pico-8 play session: hold → + tap 🅾

[t = 1 s] hold → ~1s, tap 🅾 ~2×
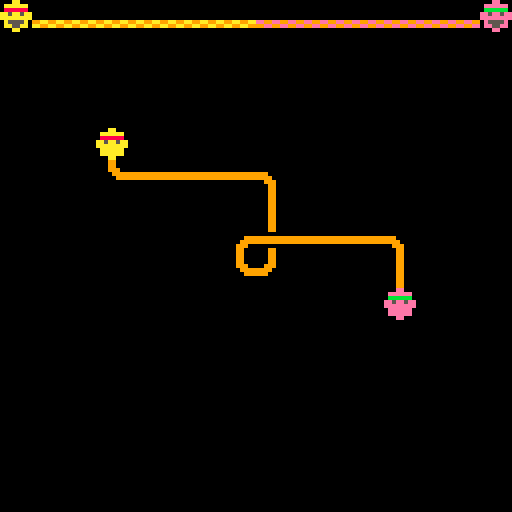

pico-8 cartridge
version 27
__lua__
--noodl love
--by thomas michael wallace

game={
 s=nil--current screen
}

function _init()
 --init_title()
 init_game()
end

function _update()
 game.s.u()
end

function _draw()
 game.s.d()
end
-->8
--people

players={}

function m_player(x,y,c)
 local p={
  x=x,--rel. map x
  y=y,--rel. map y
  c=c,--true if n/invert ctrl
  w=false,--true if win
  d=false,--true if die
  t=0,--ticker
  s=0,--noodle eaten
  move=function(_,d)
   if(_.w or _.d)then
    return
   end
   local s=_.c and 1 or -1
   
   local dx=s*d.x
   local dy=s*d.y
   
   local f=-1
   if(dx==-1)f=0
   if(dx==1)f=1
   if(dy==-1)f=2
   if(dy==1)f=3
   
   local mx=_.x+dx+level.mx
   local my=_.y+dy+level.my
   local t=mget(mx,my)
   if fget(t)==0 then
    --empty space
    return
   end
   if fget(t,4) and not fget(t,f) then
    --cross road
    return
   end

   mx-=dx
   my-=dy
   t=mget(mx,my)
   if fget(t,f) then
    --move player
		  _.x+=dx
		  _.y+=dy
    
    if fget(t,7) and t>32 then
     --half double stright
     mset(mx,my,t-32)
    elseif fget(t,4) then
     --clear cross road
     mset(mx,my,t-1)
    else
     --delete tile
     mset(mx,my,0)
    end
    
    _.t=8--trigger animation
    _.s+=1--add to eaten score
   end
  end,
  animate=function(_)
   if(_.t>0)_.t-=1
  end,
  draw=function(_)
   local n=82
   if _.d then
    n=_.c and 69 or 101
    if(_.t>8)n-=1
    if(_.t>0)n-=1
   elseif _.w then
    if(_.t>8)n-=1
    if(_.t>0)n-=1
   else
    n=_.c and 64 or 96
    if(_.t>0)n+=1
   end
   spr(n,_.x*8,_.y*8)
  end,
 }
 return p
end

function update_game()
 --direction
 local d={x=0,y=0}
 if(btnp(0))d.x-=1
 if(btnp(1))d.x+=1
 if(btnp(2))d.y-=1
 if(btnp(3))d.y+=1
 if(d.x~=0 and d.y~=0)d.y=0
 if d.x~=0 or d.y~=0 then
	 for p in all(players) do
	  p:move(d)
	 end
	end
 
 --swap
 if(btnp(4))then
  for p in all(players) do
   p.c=not p.c
  end
 end
 
 --anim
 for p in all(players) do
  p:animate()
 end
 
 check_win()
end

function draw_game()
 cls()
 map(level.mx,level.my,0,0,16,16)
 for p in all(players) do
  p:draw()
 end
 draw_hud()
end
-->8
--noodle

level={mx=0,my=0}

function init_game()
 --recover map
 reload(0x2000,0x2000,0x1000)
 set_map()
 game.s={u=update_game,d=draw_game}
end

function set_map()
 --regenerate players
 players={}
 for mx=level.mx,level.mx+15 do
  for my=level.my,level.my+15 do
   local t=mget(mx,my)
   local c=nil
   if(fget(t,5))c=true
   if(fget(t,6))c=false
   if c~=nil then
    local p=m_player(mx-level.mx,my-level.my,c)
    add(players,p)
   end
  end
 end
end

function check_win()
 --check win
 for p0 in all(players) do
  for p1 in all(players) do
   if p0~=p1 and not p0.w then 
	   if p0.x==p1.x and p0.y==p1.y then
	    p0.w=true
	    p1.w=true
	    p0.t=16
	    p1.t=16
	    mset(p0.x+level.mx,p0.y+level.my,0)
	   end
	  end
	 end
 end
 --check complete
 wins=0
 for p in all(players) do
  if(p.w and p.t==0)wins+=1
 end
 if wins==#players then
  level.mx+=16
  set_map()
 end
end
-->8
--hud

function draw_hud()
 local s=0
 local c=0
 for p in all(players) do
  s+=p.s
  if(p.c)c+=p.s
 end
 
 local n=s-c
 local r=c-(s-c)+8
 if r>15 or r<1 then
  for p in all(players) do
   if not p.d then
	   p.d=true
	   p.t=16
	  end
	  if p.t==0 then
	   init_game()
	   return
	  end
  end
 end
 r=mid(1,r,15)
  
 for i=1,r-1 do
  spr(112,i*8,2)
 end
 for i=r,14 do
  spr(113,i*8,2)
 end

 local o=0
 if(abs(r-8)>2)o+=1
 spr(66+o,0,0)
 spr(98+o,15*8,0)
end
-->8
--screens

title={}

function init_title()
 game.s={u=update_title,d=draw_title}
 title={
  pl=m_player(4,8,true),
  pr=m_player(11,8,false),
 }
 title.pl.t=8
 title.pr.t=8
end

function update_title()
 --if(btnp(4))init_game()
 if(title.pl.t==0)then
  title.pl.x+=1
  title.pr.x-=1
  title.pl.t=8
  title.pr.t=8
 end
 title.pl:animate()
 title.pr:animate()
end

function draw_title()
 cls()
 print("[[title]]",0,0,14)
 title.pl:draw()
 title.pr:draw()
end
__gfx__
00000000000000000000000000099000000990000000000000000000000000000009900000099000000000000000000000000000000000000000000000000000
00000000000000000000000000099000000990000000000000000000000000000009900000099000000000000000000000000000000000000000000000000000
00700700000000000000000000099000000000000000099009900000000000000099990000099000000000000000000000000000000000000000000000000000
00077000000009999990000000099000999999999999999009999999999009999999999999999999000000000000000000000000000000000000000000000000
00077000000099999999000000099000999999999999999009999999999999999990099999999999000000000000000000000000000000000000000000000000
00700700000999000099900000099000000000000000099009900000009999000000000000099000000000000000000000000000000000000000000000000000
00000000000990000009900000099000000990000000000000000000000990000000000000099000000000000000000000000000000000000000000000000000
00000000000990000009900000099000000990000000000000000000000990000000000000099000000000000000000000000000000000000000000000000000
00000000000990000009900000000000000990000009900000000000000990000009900000000000000000000000000000000000000000000000000000000000
00000000000990000009900000000000000990000009900000999900000990000009900000000000000000000000000000000000000000000000000000000000
00000000000999000099900000000000000990000009900000999900000999000099900000000000000000000000000000000000000000000000000000000000
00000000000099999999000099999999990990990009900000099000000099999999000000000000000000000000000000000000000000000000000000000000
00000000000009999990000099999999990990990009900000099000000099999999000000000000000000000000000000000000000000000000000000000000
00000000000000000000000000000000000990000099990000099000000999000099900000000000000000000000000000000000000000000000000000000000
00000000000000000000000000000000000990000099990000099000000990000009900000000000000000000000000000000000000000000000000000000000
00000000000000000000000000000000000990000000000000099000000990000009900000000000000000000000000000000000000000000000000000000000
00000000000000000000000000990990009909900000000000000000000000000099099000000000000000000000000000000000000000000000000000000000
00000000000000000000000000990990009909900000000000000000000000000099099000000000000000000000000000000000000000000000000000000000
00000000000000000000000000990990009909900000000000000000000000000099999000000000000000000000000000000000000000000000000000000000
00000000000000000000000000990990009909900000000000000000999009999999999900000000000000000000000000000000000000000000000000000000
00000000000000000000000009909900099099000000000000000000999999999990099900000000000000000000000000000000000000000000000000000000
00000000000000000000000009909900099099000000000000000000099999000000000000000000000000000000000000000000000000000000000000000000
00000000000000000000000009909900099099000000000000000000099099000000000000000000000000000000000000000000000000000000000000000000
00000000000000000000000009909900099099000000000000000000099099000000000000000000000000000000000000000000000000000000000000000000
00000000000000000000000000000000009909900000000000000000000990000009900000000000000000000000000000000000000000000000000000000000
00000000000000000000000099990000009909900000000000000000000990009999900000000000000000000000000000000000000000000000000000000000
00000000000000000000000099999999009909900000000000000000000999999999900000000000000000000000000000000000000000000000000000000000
00000000000000000000000000009999009909900000000000000000000099990099000000000000000000000000000000000000000000000000000000000000
00000000000000000000000099990000099099000000000000000000000099009999000000000000000000000000000000000000000000000000000000000000
00000000000000000000000099999999099099000000000000000000000999999999900000000000000000000000000000000000000000000000000000000000
00000000000000000000000000009999099099000000000000000000000999990009900000000000000000000000000000000000000000000000000000000000
00000000000000000000000000000000099099000000000000000000000990000009900000000000000000000000000000000000000000000000000000000000
000aa000000aa000000aa000000aa000000000000000000000000000000000000000000000000000000000000000000000000000000000000000000000000000
0aaaaaa00aaaaaa00aaaaaa00aaaaaa0000000000000000000000000000000000000000000000000000000000000000000000000000000000000000000000000
08888880088888800888888008888880008888000000000000000000000000000000000000000000000000000000000000000000000000000000000000000000
aa5aa5aaaa5aa5aaaa5aa5aaaa5aa5aa0a5aa5a00000000000000000000000000000000000000000000000000000000000000000000000000000000000000000
aaaaaaaaaaaaaaaaaaaaaaaaaaaaaaaa0aaaaaa00000000000000000000000000000000000000000000000000000000000000000000000000000000000000000
0aaaaaa00aaaaaa00a5555a00aa55aa000a55a000000000000000000000000000000000000000000000000000000000000000000000000000000000000000000
0aaaaaa0000000000aa55aa00aa55aa0000000000000000000000000000000000000000000000000000000000000000000000000000000000000000000000000
000aa00000aaaa00000aa000000aa000000000000000000000000000000000000000000000000000000000000000000000000000000000000000000000000000
000ae000000000000000000000000000000000000000000000000000000000000000000000000000000000000000000000000000000000000000000000000000
0aaaeee0000000000000000000000000000000000000000000000000000000000000000000000000000000000000000000000000000000000000000000000000
0888bbb00088bb000000000000000000000000000000000000000000000000000000000000000000000000000000000000000000000000000000000000000000
aa5ae5ee0a5ae5e00000000000000000000000000000000000000000000000000000000000000000000000000000000000000000000000000000000000000000
aaaaeeee0aaaeee00000000000000000000000000000000000000000000000000000000000000000000000000000000000000000000000000000000000000000
0a5555e000aaee000000000000000000000000000000000000000000000000000000000000000000000000000000000000000000000000000000000000000000
0aa55ee0000000000000000000000000000000000000000000000000000000000000000000000000000000000000000000000000000000000000000000000000
000ae000000000000000000000000000000000000000000000000000000000000000000000000000000000000000000000000000000000000000000000000000
000ee000000ee000000ee000000ee000000000000000000000000000000000000000000000000000000000000000000000000000000000000000000000000000
0eeeeee00eeeeee00eeeeee00eeeeee0000000000000000000000000000000000000000000000000000000000000000000000000000000000000000000000000
0bbbbbb00bbbbbb00bbbbbb00bbbbbb000bbbb000000000000000000000000000000000000000000000000000000000000000000000000000000000000000000
ee5ee5eeee5ee5eeee5ee5eeee5ee5ee0e5ee5e00000000000000000000000000000000000000000000000000000000000000000000000000000000000000000
eeeeeeeeeeeeeeeeeeeeeeeeeeeeeeee0eeeeee00000000000000000000000000000000000000000000000000000000000000000000000000000000000000000
0eeeeee00eeeeee00e5555e00ee55ee000e55e000000000000000000000000000000000000000000000000000000000000000000000000000000000000000000
0eeeeee0000000000ee55ee00ee55ee0000000000000000000000000000000000000000000000000000000000000000000000000000000000000000000000000
000ee00000eeee00000ee000000ee000000000000000000000000000000000000000000000000000000000000000000000000000000000000000000000000000
00000000000000000000000000000000000000000000000000000000000000000000000000000000000000000000000000000000000000000000000000000000
00000000000000000000000000000000000000000000000000000000000000000000000000000000000000000000000000000000000000000000000000000000
00000000000000000000000000000000000000000000000000000000000000000000000000000000000000000000000000000000000000000000000000000000
99aa99aaee99ee990000000000000000000000000000000000000000000000000000000000000000000000000000000000000000000000000000000000000000
aa99aa9999ee99ee0000000000000000000000000000000000000000000000000000000000000000000000000000000000000000000000000000000000000000
__gff__
000a090c1341228b070f000000000000000605031c44288e8d000000000000000000008c0000008b8700000000000000000000839c00008e8d0000000000000000000000000000000000000000000000000000000000000000000000000000000000000000000000000000000000000000000000000000000000000000000000
0000000000000000000000000000000000000000000000000000000000000000000000000000000000000000000000000000000000000000000000000000000000000000000000000000000000000000000000000000000000000000000000000000000000000000000000000000000000000000000000000000000000000000
__map__
0000000000000000000000000000000000000000000000000000000000000000000000000000000000000000000000000000000000000000000000000000000000000000000000000000000000000000000000000000000000000000000000000000000000000000000000000000000000000000000000000000000000000000
0000000000000000000000000000000000000000000000000000000000000000000000000000000000000000000000000000000000000000000000000000000000000000000000000000000000000000000000000000000000000000000000000000000000000000000000000000000000000000000000000000000000000000
0000000000000000000000000000000000000000000000000000000000000000000000000000000000000000000000000000000000000000000000000000000000000000000000000000000000000000000000000000000000000000000000000000000000000000000000000000000000000000000000000000000000000000
0000000000000000000000000000000000000000000000000000000000000000000000000000000000000000000000000000000000000000000000000000000000000000000000000000000000000000000000000000000000000000000000000000000000000000000000000000000000000000000000000000000000000000
0000000000000000000000000000000000000016000000000000000000000000000000000000000000000000000000000000000006131313131305000000000000000000000000000000000000000000000000000000000000000000000000000000000000000000000000000000000000000000000000000000000000000000
0000000000000000000000000000000000000011131313130200000000000000000000000000000003000000000000000000000000000000000000000000000000000000000000000000000000000000000000000000000000000000000000000000000000000000000000000000000000000000000000000000000000000000
0000000000000000000000000000000000000000000000000300000000000000000000000113131334131305000000000000000000000000000105000000000000000000000000000000000000000000000000000000000000000000000000000000000000000000000000000000000000000000000000000000000000000000
0000000000000000000000000000000000000000000000010413131302000000000000000300061328131302000000000000000006131313131200000000000000000000000000000000000000000000000000000000000000000000000000000000000000000000000000000000000000000000000000000000000000000000
0000000000000000000000000000000000000000000000111200000003000000000000000300000000000003000000000000000000000000000000000000000000000000000000000000000000000000000000000000000000000000000000000000000000000000000000000000000000000000000000000000000000000000
0000000000000000000000000000000000000000000000000000000015000000000000001113131313131312000000000000000000000000000105000000000000000000000000000000000000000000000000000000000000000000000000000000000000000000000000000000000000000000000000000000000000000000
0000000000000000000000000000000000000000000000000000000000000000000000000000000000000000000000000000000006131313020300000000000000000000000000000000000000000000000000000000000000000000000000000000000000000000000000000000000000000000000000000000000000000000
0000000000000000000000000000000000000000000000000000000000000000000000000000000000000000000000000000000000000000030300000000000000000000000000000000000000000000000000000000000000000000000000000000000000000000000000000000000000000000000000000000000000000000
0000000000000000000000000000000000000000000000000000000000000000000000000000000000000000000000000000000000000000111200000000000000000000000000000000000000000000000000000000000000000000000000000000000000000000000000000000000000000000000000000000000000000000
